The GitHub repository Itsme-Meenakshi/Aquasentinel contains a labelled image folder "boat_deck_split" with 2 categories: other fish, pufferfish. Examples follow, each with its label.

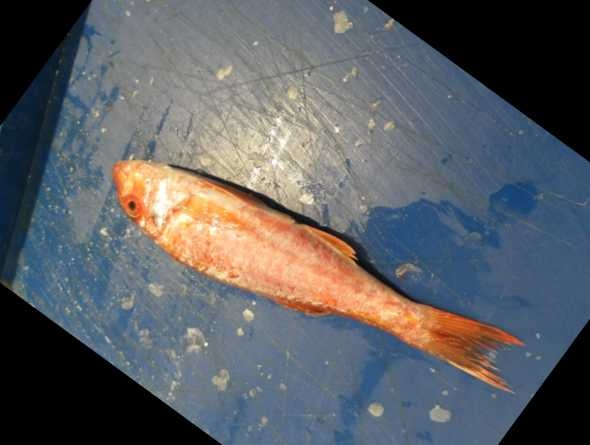
Label: other fish

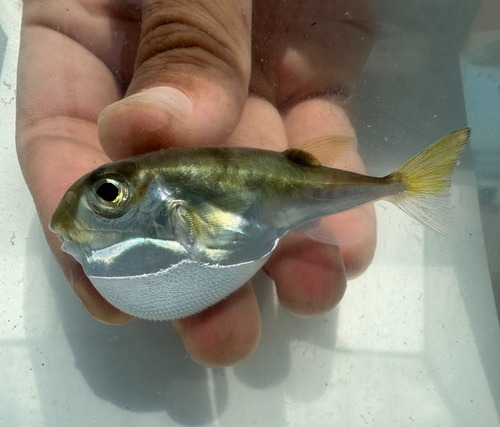
Label: pufferfish

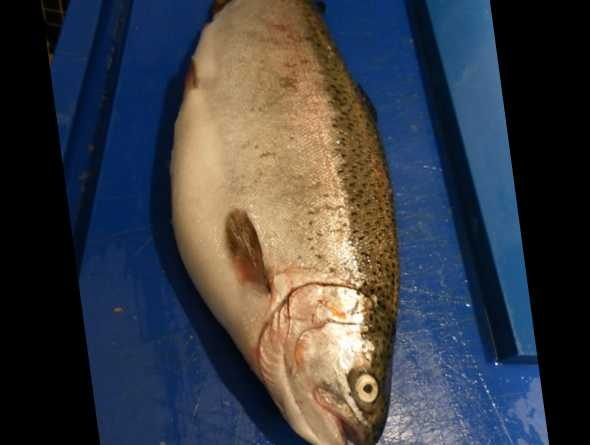
Label: other fish

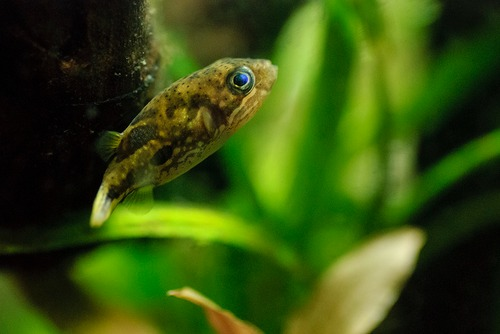
Label: pufferfish

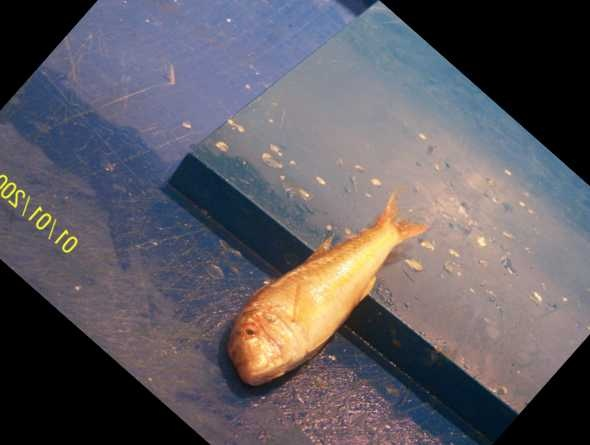
Label: other fish

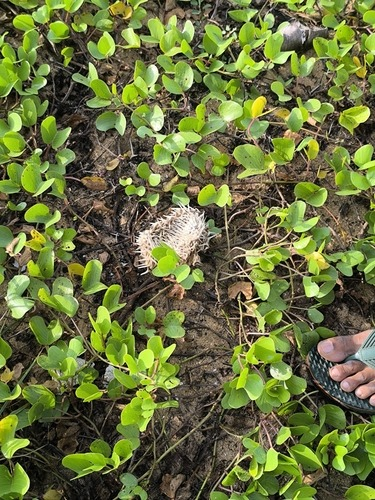
Label: pufferfish
